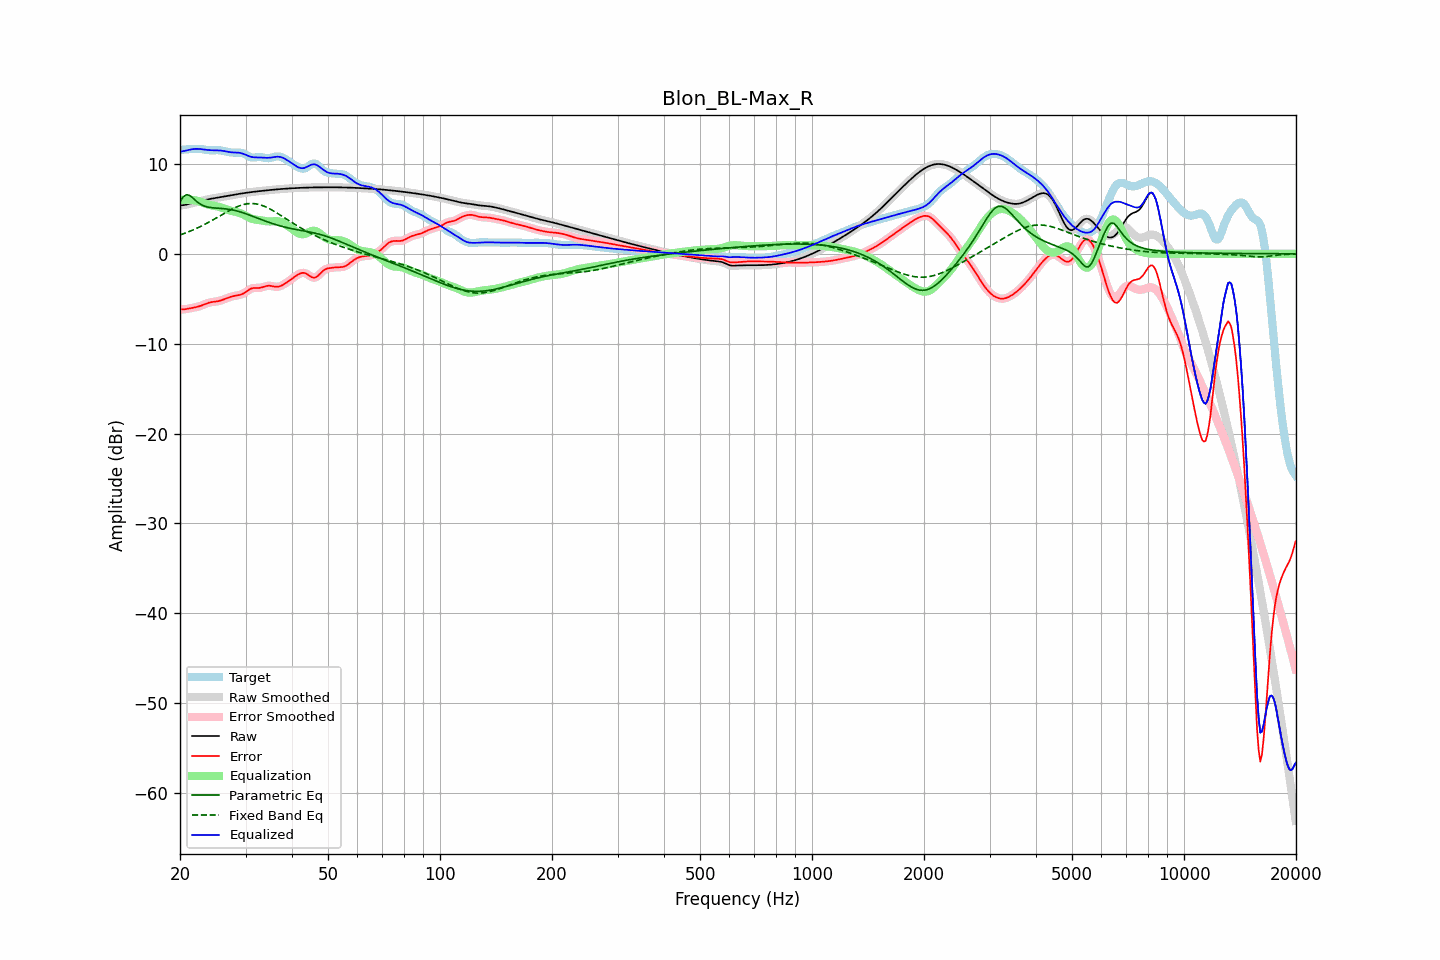

The file beside this chart, header and first rows:
frequency, raw, error, smoothed, error_smoothed, equalization, parametric_eq, fixed_band_eq, equalized_raw, equalized_smoothed, target
20.00, 5.38, -6.17, 5.39, -6.17, 5.97, 5.82, 2.10, 11.36, 11.36, 11.56
20.20, 5.40, -6.18, 5.40, -6.18, 5.99, 6.08, 2.16, 11.39, 11.39, 11.58
20.40, 5.42, -6.18, 5.41, -6.18, 6.01, 6.34, 2.22, 11.43, 11.42, 11.60
20.61, 5.43, -6.18, 5.44, -6.17, 6.02, 6.46, 2.29, 11.45, 11.46, 11.61
20.81, 5.48, -6.14, 5.48, -6.14, 6.02, 6.58, 2.36, 11.50, 11.50, 11.62
21.02, 5.52, -6.11, 5.52, -6.11, 6.02, 6.54, 2.43, 11.54, 11.54, 11.63
21.23, 5.57, -6.07, 5.57, -6.07, 6.01, 6.50, 2.50, 11.58, 11.58, 11.64
21.44, 5.62, -6.04, 5.62, -6.04, 6.00, 6.35, 2.57, 11.61, 11.61, 11.66
21.66, 5.66, -6.00, 5.66, -6.00, 5.98, 6.21, 2.65, 11.65, 11.65, 11.67
21.87, 5.71, -5.97, 5.71, -5.97, 5.96, 6.05, 2.73, 11.67, 11.67, 11.68
22.09, 5.75, -5.93, 5.75, -5.93, 5.93, 5.88, 2.81, 11.68, 11.68, 11.68
22.31, 5.79, -5.89, 5.79, -5.89, 5.88, 5.74, 2.89, 11.68, 11.68, 11.68
22.54, 5.84, -5.84, 5.84, -5.84, 5.83, 5.60, 2.97, 11.67, 11.67, 11.68
22.76, 5.88, -5.78, 5.88, -5.78, 5.77, 5.50, 3.06, 11.65, 11.65, 11.66
22.99, 5.92, -5.71, 5.92, -5.71, 5.70, 5.40, 3.15, 11.63, 11.63, 11.63
23.22, 5.97, -5.64, 5.97, -5.64, 5.64, 5.33, 3.24, 11.60, 11.60, 11.60
23.45, 6.01, -5.56, 6.01, -5.56, 5.57, 5.26, 3.33, 11.58, 11.58, 11.57
23.69, 6.05, -5.50, 6.04, -5.50, 5.51, 5.22, 3.43, 11.56, 11.56, 11.54
23.92, 6.08, -5.44, 6.08, -5.44, 5.46, 5.18, 3.52, 11.54, 11.54, 11.52
24.16, 6.12, -5.40, 6.12, -5.40, 5.41, 5.15, 3.62, 11.53, 11.53, 11.51
24.40, 6.15, -5.36, 6.15, -5.36, 5.38, 5.12, 3.72, 11.52, 11.52, 11.51
24.65, 6.18, -5.34, 6.18, -5.34, 5.34, 5.11, 3.82, 11.52, 11.52, 11.52
24.89, 6.21, -5.32, 6.21, -5.32, 5.31, 5.09, 3.93, 11.52, 11.52, 11.53
25.14, 6.24, -5.29, 6.24, -5.29, 5.28, 5.08, 4.03, 11.52, 11.52, 11.53
25.39, 6.27, -5.26, 6.27, -5.26, 5.24, 5.07, 4.13, 11.51, 11.51, 11.53
25.65, 6.30, -5.21, 6.30, -5.21, 5.19, 5.05, 4.24, 11.50, 11.50, 11.51
25.91, 6.33, -5.15, 6.33, -5.15, 5.14, 5.04, 4.34, 11.47, 11.47, 11.49
26.16, 6.36, -5.09, 6.36, -5.09, 5.08, 5.02, 4.45, 11.45, 11.45, 11.45
26.43, 6.40, -5.02, 6.39, -5.02, 5.02, 5.01, 4.55, 11.41, 11.41, 11.41
26.69, 6.43, -4.95, 6.43, -4.95, 4.95, 4.98, 4.65, 11.38, 11.38, 11.37
26.96, 6.45, -4.88, 6.45, -4.88, 4.89, 4.96, 4.75, 11.34, 11.34, 11.33
27.23, 6.48, -4.82, 6.48, -4.82, 4.83, 4.93, 4.85, 11.31, 11.31, 11.30
27.50, 6.51, -4.76, 6.51, -4.76, 4.78, 4.90, 4.94, 11.29, 11.29, 11.28
27.77, 6.54, -4.72, 6.54, -4.72, 4.73, 4.86, 5.03, 11.28, 11.28, 11.26
28.05, 6.58, -4.68, 6.58, -4.68, 4.69, 4.83, 5.12, 11.27, 11.27, 11.25
28.33, 6.61, -4.65, 6.61, -4.65, 4.66, 4.78, 5.20, 11.27, 11.27, 11.26
28.62, 6.64, -4.62, 6.64, -4.62, 4.61, 4.74, 5.27, 11.26, 11.26, 11.26
28.90, 6.67, -4.58, 6.67, -4.58, 4.56, 4.68, 5.34, 11.24, 11.24, 11.26
29.19, 6.71, -4.53, 6.71, -4.53, 4.49, 4.63, 5.41, 11.20, 11.20, 11.23
29.48, 6.73, -4.46, 6.73, -4.45, 4.41, 4.58, 5.46, 11.15, 11.15, 11.20
29.78, 6.76, -4.36, 6.76, -4.36, 4.32, 4.52, 5.51, 11.08, 11.08, 11.12
30.08, 6.79, -4.24, 6.79, -4.24, 4.22, 4.45, 5.54, 11.01, 11.01, 11.03
30.38, 6.81, -4.11, 6.81, -4.11, 4.12, 4.39, 5.57, 10.93, 10.93, 10.92
30.68, 6.84, -3.98, 6.84, -3.99, 4.03, 4.33, 5.59, 10.86, 10.86, 10.82
30.99, 6.86, -3.89, 6.86, -3.89, 3.95, 4.26, 5.60, 10.81, 10.81, 10.75
31.30, 6.88, -3.83, 6.88, -3.83, 3.88, 4.19, 5.59, 10.76, 10.76, 10.71
31.61, 6.90, -3.80, 6.90, -3.81, 3.84, 4.12, 5.59, 10.74, 10.74, 10.71
31.93, 6.93, -3.80, 6.93, -3.80, 3.80, 4.06, 5.56, 10.73, 10.73, 10.73
32.24, 6.95, -3.81, 6.95, -3.80, 3.78, 3.99, 5.53, 10.72, 10.72, 10.75
32.57, 6.97, -3.80, 6.97, -3.80, 3.75, 3.92, 5.49, 10.72, 10.72, 10.77
32.89, 6.99, -3.78, 6.99, -3.78, 3.73, 3.85, 5.44, 10.72, 10.72, 10.77
33.22, 7.01, -3.74, 7.01, -3.73, 3.70, 3.78, 5.38, 10.71, 10.71, 10.74
33.55, 7.02, -3.68, 7.02, -3.68, 3.67, 3.71, 5.32, 10.70, 10.70, 10.71
33.89, 7.04, -3.62, 7.04, -3.62, 3.64, 3.65, 5.24, 10.68, 10.68, 10.66
34.23, 7.06, -3.58, 7.06, -3.58, 3.62, 3.58, 5.16, 10.68, 10.68, 10.64
34.57, 7.08, -3.55, 7.08, -3.56, 3.60, 3.52, 5.08, 10.68, 10.68, 10.63
34.92, 7.10, -3.56, 7.10, -3.56, 3.60, 3.46, 4.99, 10.70, 10.70, 10.66
35.27, 7.12, -3.59, 7.12, -3.59, 3.61, 3.40, 4.89, 10.72, 10.72, 10.70
35.62, 7.13, -3.62, 7.13, -3.62, 3.62, 3.34, 4.79, 10.75, 10.75, 10.75
35.97, 7.15, -3.66, 7.15, -3.65, 3.63, 3.28, 4.68, 10.78, 10.78, 10.81
... 635 more rows
